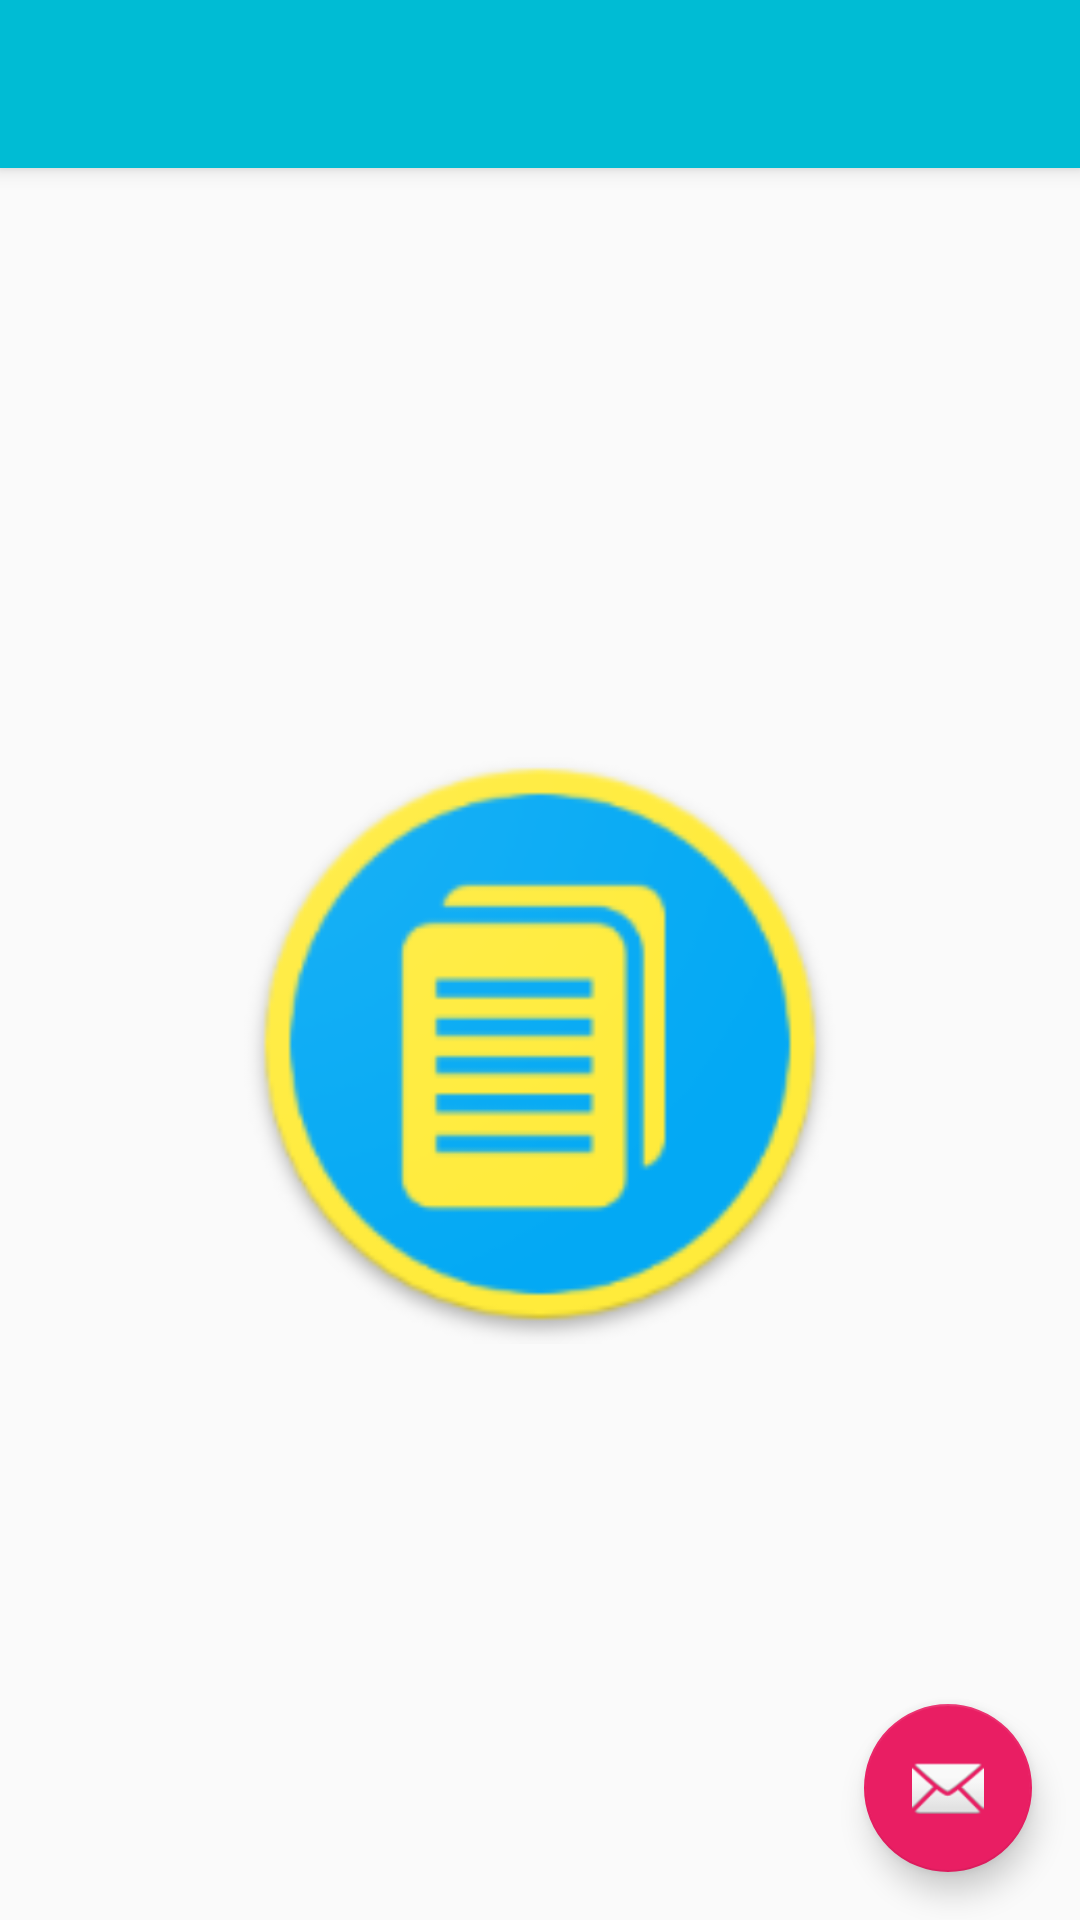

The Android layout XML behind this screen, and the referenced resources:
<!-- AndroidManifest.xml: activity theme AppTheme.NoActionBar -->
<!-- res/layout/activity_note_favorite.xml -->
<?xml version="1.0" encoding="utf-8"?>
<android.support.design.widget.CoordinatorLayout xmlns:android="http://schemas.android.com/apk/res/android"
    xmlns:app="http://schemas.android.com/apk/res-auto"
    xmlns:tools="http://schemas.android.com/tools"
    android:layout_width="match_parent"
    android:layout_height="match_parent"
    tools:context="redfoxclassic.hehe.ui.activity.NoteFavoriteActivity">

    <android.support.design.widget.AppBarLayout
        android:layout_width="match_parent"
        android:layout_height="wrap_content"
        android:theme="@style/AppTheme.AppBarOverlay">

        <android.support.v7.widget.Toolbar
            android:id="@+id/fav_note_toolbar"
            android:layout_width="match_parent"
            android:layout_height="?attr/actionBarSize"
            android:background="?attr/colorPrimary"
            app:popupTheme="@style/AppTheme.PopupOverlay" />

    </android.support.design.widget.AppBarLayout>

    <include
        android:id="@+id/include5"
        layout="@layout/content_note_favorite" />

    <android.support.design.widget.FloatingActionButton
        android:id="@+id/fab_note_fab"
        android:layout_width="wrap_content"
        android:layout_height="wrap_content"
        android:layout_gravity="bottom|end"
        android:layout_margin="@dimen/fab_margin"
        app:srcCompat="@android:drawable/ic_dialog_email" />

</android.support.design.widget.CoordinatorLayout>
<!-- res/layout/content_note_favorite.xml (included above) -->
<?xml version="1.0" encoding="utf-8"?>
<RelativeLayout xmlns:android="http://schemas.android.com/apk/res/android"
    xmlns:app="http://schemas.android.com/apk/res-auto"
    xmlns:tools="http://schemas.android.com/tools"
    android:layout_width="match_parent"
    android:layout_height="match_parent"
    app:layout_behavior="@string/appbar_scrolling_view_behavior"
    tools:context="redfoxclassic.hehe.ui.activity.NoteFavoriteActivity"
    tools:showIn="@layout/activity_note_favorite">

    <android.support.v7.widget.RecyclerView
        android:id="@+id/fav_main_rv"
        style="@style/MyRecyclerViewStyle" />

    <ImageView
        android:id="@+id/activity_note_imvEmpty"
        android:layout_width="200dp"
        android:layout_height="200dp"
        android:layout_centerInParent="true"
        android:src="@mipmap/ic_launcher" />

</RelativeLayout>
<!-- resources referenced by this layout -->
<resources>
  <dimen name="fab_margin">16dp</dimen>
  <!-- mipmap ic_launcher: png bitmap (mipmap-hdpi, 6377 bytes) -->
  <style name="AppTheme.AppBarOverlay" parent="ThemeOverlay.AppCompat.Dark.ActionBar" />
  <style name="AppTheme.PopupOverlay" parent="ThemeOverlay.AppCompat.Light" />
  <style name="MyRecyclerViewStyle" parent="">
          <item name="android:layout_width">match_parent</item>
          <item name="android:layout_height">match_parent</item>
          <item name="android:paddingTop">@dimen/recycler_spacing</item>
          <item name="android:paddingLeft">@dimen/recycler_spacing</item>
          <item name="android:paddingRight">@dimen/recycler_spacing</item>
          <item name="android:paddingBottom">@dimen/fab_list_spacing</item>
          <item name="android:clipToPadding">false</item>
      </style>
  <style name="AppTheme.NoActionBar">
          <item name="windowActionBar">false</item>
          <item name="windowNoTitle">true</item>
      </style>
  <dimen name="recycler_spacing">4dp</dimen>
  <dimen name="fab_list_spacing">88dp</dimen>
</resources>
